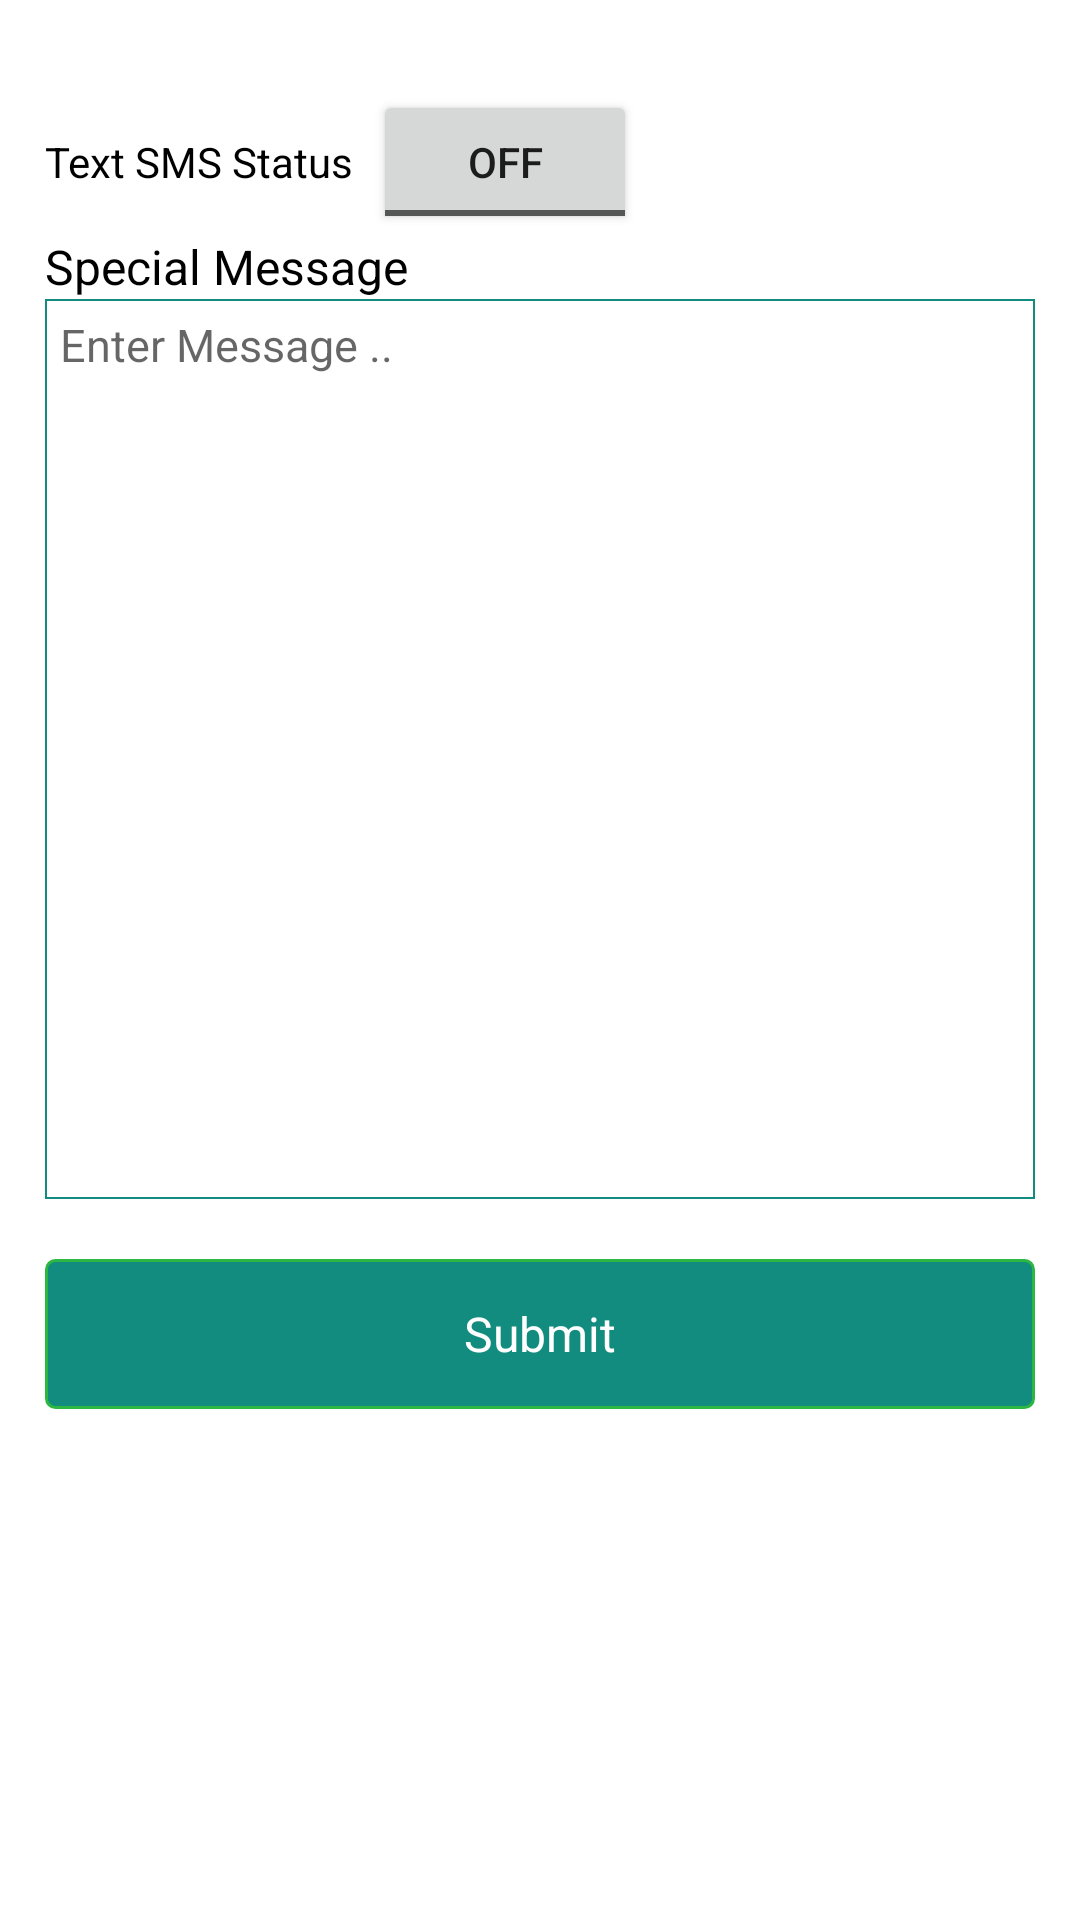

Produce the Android XML layout that renders to this screen, including the resource entries it uses.
<!-- AndroidManifest.xml: application theme AppTheme -->
<!-- res/layout/fragment_specialmsg.xml -->
<?xml version="1.0" encoding="utf-8"?>
<ScrollView xmlns:android="http://schemas.android.com/apk/res/android"
    xmlns:app="http://schemas.android.com/apk/res-auto"
    xmlns:tools="http://schemas.android.com/tools"
    android:layout_width="match_parent"
    android:gravity="center"
    android:layout_height="match_parent">

    <LinearLayout
        android:orientation="vertical"
        android:layout_width="match_parent"
        android:layout_height="wrap_content">




        <LinearLayout
            android:orientation="vertical"
            android:layout_width="match_parent"
            android:layout_height="wrap_content"
            android:layout_marginTop="30dp"
            android:layout_marginLeft="15dp"
            android:layout_marginRight="15dp"
            >


            <LinearLayout
                android:orientation="horizontal"
                android:layout_width="match_parent"
                android:layout_height="wrap_content">

                <TextView
                    android:textColor="#000"
                    android:text="Text SMS Status  "
                    android:layout_marginBottom="20dp"
                    android:layout_width="wrap_content"
                    android:layout_height="wrap_content">

                </TextView>

                <ToggleButton
                    android:id="@+id/toggleButton2"
                    android:layout_width="wrap_content"
                    android:layout_height="wrap_content"
                    android:layout_marginRight="60dp"

                    android:text="ToggleButton"
                    android:textOff="Off"
                    android:textOn="On"
                    app:layout_constraintEnd_toEndOf="parent"
                    app:layout_constraintTop_toTopOf="parent" />


            </LinearLayout>


            <TextView
                android:layout_width="match_parent"
                android:layout_height="match_parent"
                android:gravity="center|left"
                android:textColor="#000"
                android:textSize="16dp"
                android:text="Special Message">

            </TextView>

        </LinearLayout>

        <LinearLayout
            android:orientation="vertical"
            android:layout_width="match_parent"
            android:layout_height="wrap_content"
            android:layout_marginLeft="15dp"
            android:layout_marginRight="15dp"
            android:background="@drawable/button"
            >




            <EditText
                android:layout_width="match_parent"
                android:layout_height="300dp"
                android:background="@null"
                android:id="@+id/special_msg"
                android:textColor="#000"
                android:gravity="top"
                android:hint="Enter Message .."
                android:padding="5dp"
                android:textSize="15dp"></EditText>


        </LinearLayout>







        <LinearLayout
            android:layout_marginTop="20dp"
            android:layout_width="match_parent"
            android:layout_height="50dp"
            android:layout_marginLeft="15dp"
            android:layout_marginRight="15dp"
            android:layout_marginBottom="10dp"
            android:orientation="horizontal"
            >

            <TextView
                android:layout_width="match_parent"
                android:layout_height="match_parent"

                android:gravity="center"
                android:background="@drawable/backgroundtextviewcolour"
                android:text="Submit"
                android:id="@+id/Addspecial_submit"
                android:textColor="#fff"
                android:textSize="16dp" />

            <TextView
                android:layout_width="0dp"
                android:layout_height="match_parent"
                android:layout_weight="1"
                android:gravity="center"
                android:visibility="gone"
                android:layout_marginLeft="3dp"
                android:background="@drawable/backgroundtextviewcolour"
                android:text="Cancel"
                android:id="@+id/AddPromoCode_Cancel"
                android:textColor="#fff"
                android:textSize="16dp" />

            <TextView
                android:layout_width="0dp"
                android:layout_height="match_parent"
                android:layout_weight="1" />

        </LinearLayout>



    </LinearLayout>


</ScrollView>
<!-- resources referenced by this layout -->
<resources>
  <!-- drawable backgroundtextviewcolour (drawable-v24) -->
  <?xml version="1.0" encoding="utf-8"?>
  <shape xmlns:android="http://schemas.android.com/apk/res/android"
      android:shape="rectangle">
  
      <gradient
  
          android:gradientRadius="30dp"
          android:type="radial"
          />
  
      <corners android:radius="3dp" />
      <solid android:color="@color/colorPrimary" />
      <stroke
          android:width="1dp"
          android:color="#2bb741" />
  
  </shape>
  <!-- drawable button (drawable-v24) -->
  <?xml version="1.0" encoding="utf-8"?>
  <layer-list xmlns:android="http://schemas.android.com/apk/res/android">
      <item>
          <shape>
              <corners android:radius="0dp"/>
              <solid android:color="#ffffff" />
              <stroke android:width="0.5dp" android:color="@color/colorPrimary" />
          </shape>
      </item>
  </layer-list>
  <color name="colorPrimary">#128c7e</color>
</resources>
